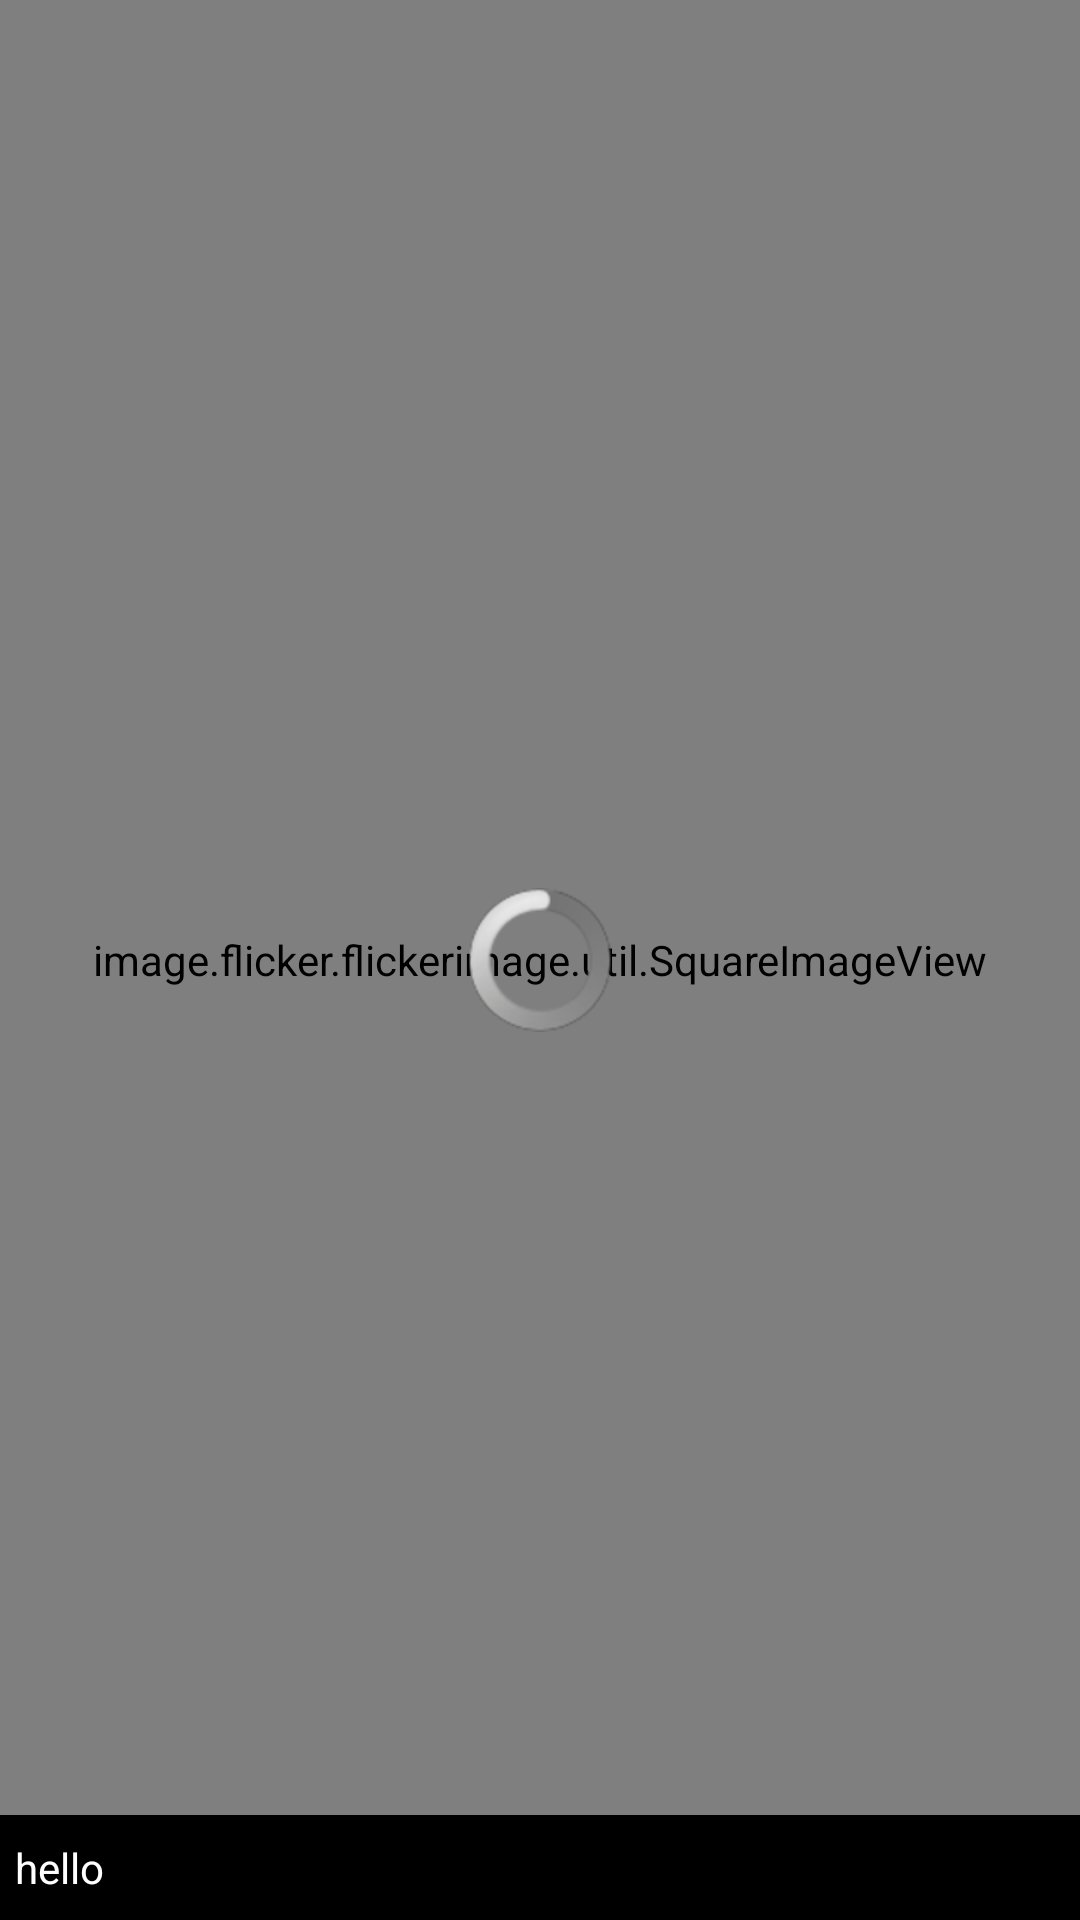

Reconstruct the res/layout file that produces this screen, plus the resources it refers to.
<!-- AndroidManifest.xml: application theme Theme.AppCompat.Light -->
<!-- res/layout/image_adapter.xml -->
<?xml version="1.0" encoding="utf-8"?>
<FrameLayout xmlns:android="http://schemas.android.com/apk/res/android"
    android:layout_width="match_parent"
    android:layout_height="match_parent">

    <image.flicker.flickerimage.util.SquareImageView
        android:id="@+id/picture"
        android:layout_width="match_parent"
        android:layout_height="fill_parent"
        android:scaleType="centerCrop"
        />
    
    <TextView
        android:id="@+id/textName"
        android:layout_width="match_parent"
        android:layout_height="35dp"
        android:paddingLeft="5dp"
        android:paddingRight="5dp"
        android:paddingTop="0dp"
        android:paddingBottom="8dp"
        android:layout_gravity="bottom|center"
        android:text="hello"
        android:textColor="@android:color/white"
        android:background="@android:color/black"
        android:ellipsize="end"
        android:maxLines="1"
        android:singleLine="true"
        android:gravity="bottom"
        />
    <ProgressBar
        android:id="@+id/progress"
        style="@android:style/Widget.ProgressBar.Inverse"
        android:layout_width="wrap_content"
        android:layout_height="wrap_content"
        android:layout_centerInParent="true"
        android:visibility="visible"
        android:layout_gravity="center_horizontal|center_vertical"
        />

</FrameLayout>
<!-- resources referenced by this layout -->
<resources>

</resources>
